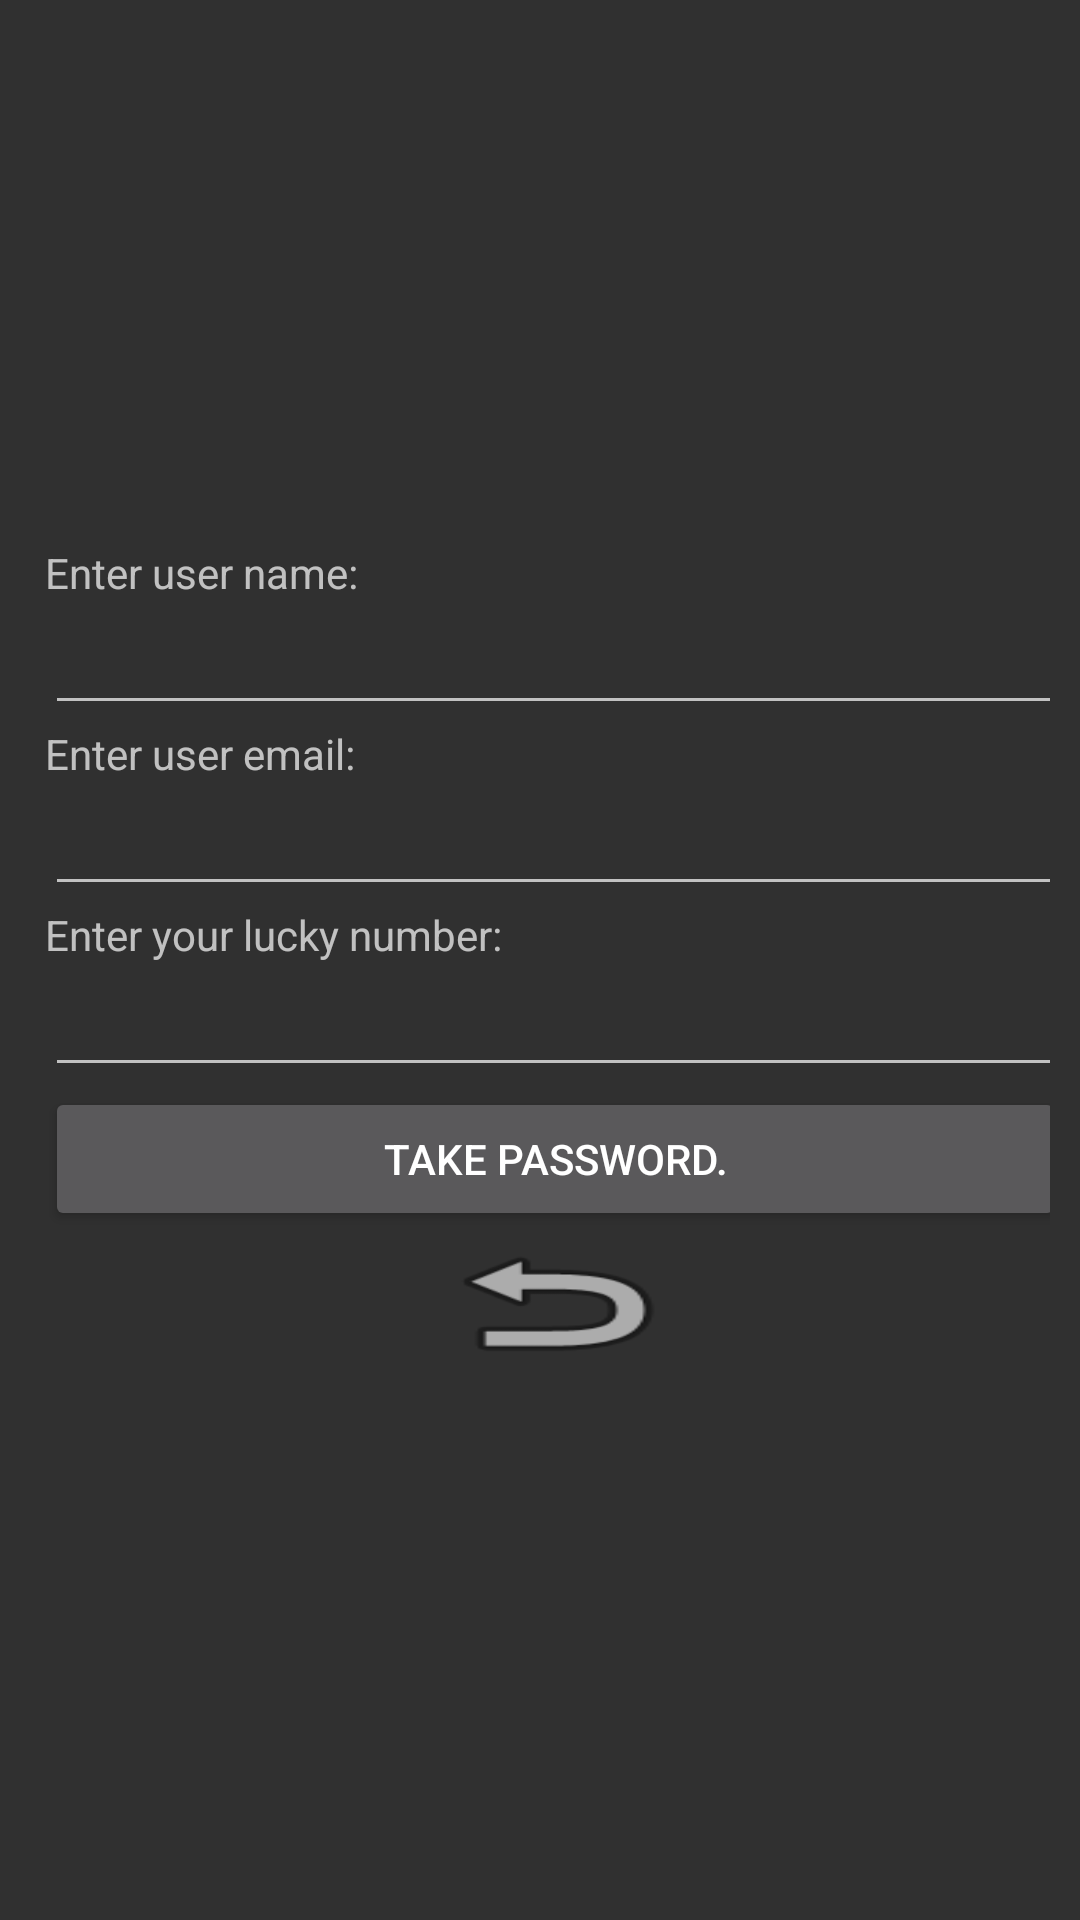

The Android layout XML behind this screen, and the referenced resources:
<!-- AndroidManifest.xml: application theme Theme.Design.NoActionBar -->
<!-- res/layout/activity_forgotten_password.xml -->
<?xml version="1.0" encoding="utf-8"?>
<androidx.constraintlayout.widget.ConstraintLayout xmlns:android="http://schemas.android.com/apk/res/android"
    xmlns:app="http://schemas.android.com/apk/res-auto"
    xmlns:tools="http://schemas.android.com/tools"
    android:layout_width="match_parent"
    android:layout_height="match_parent"
    tools:context=".forgottenPassword">

    <LinearLayout
        android:layout_width="match_parent"
        android:layout_height="match_parent"
        android:gravity="center"
        android:orientation="vertical"
        tools:layout_editor_absoluteX="8dp"
        tools:layout_editor_absoluteY="8dp"
        android:paddingRight="10dp">


        <TextView
            android:id="@+id/passUserText"
            android:layout_width="match_parent"
            android:layout_height="wrap_content"
            android:text="@string/passUserText"
            android:layout_marginLeft="10dp"
            android:layout_marginRight="10dp"
            android:layout_marginStart="10dp"/>

        <EditText
            android:id="@+id/fpNameUserText"
            android:layout_width="match_parent"
            android:layout_height="wrap_content"
            android:ems="10"
            android:inputType="textPersonName"
            android:layout_marginLeft="10dp"
            android:layout_marginRight="10dp"
            android:layout_marginStart="10dp"/>

        <TextView
            android:id="@+id/passUserEmailText"
            android:layout_width="match_parent"
            android:layout_height="wrap_content"
            android:text="@string/passUserEmailText"
            android:layout_marginLeft="10dp"
            android:layout_marginRight="10dp"
            android:layout_marginStart="10dp"/>

        <EditText
            android:id="@+id/fpUserEmailText"
            android:layout_width="match_parent"
            android:layout_height="wrap_content"
            android:ems="10"
            android:inputType="textEmailAddress"
            android:layout_marginLeft="10dp"
            android:layout_marginRight="10dp"
            android:layout_marginStart="10dp"/>

        <TextView
            android:id="@+id/passUserLuckyNumberText"
            android:layout_width="match_parent"
            android:layout_height="wrap_content"
            android:text="@string/passUserLuckyNumberText"
            android:layout_marginLeft="10dp"
            android:layout_marginRight="10dp"
            android:layout_marginStart="10dp"/>

        <EditText
            android:id="@+id/fpUserLuckyNumberText"
            android:layout_width="match_parent"
            android:layout_height="wrap_content"
            android:ems="10"
            android:inputType="number"
            android:layout_marginLeft="10dp"
            android:layout_marginRight="10dp"
            android:layout_marginStart="10dp"/>

        <Button
            android:id="@+id/fpButton"
            android:layout_width="match_parent"
            android:layout_height="wrap_content"
            android:text="@string/fpButton"
            android:layout_marginLeft="10dp"
            android:layout_marginRight="10dp"
            android:layout_marginStart="10dp"/>

        <Button
            android:id="@+id/backLoginForgot"
            android:layout_width="wrap_content"
            android:layout_height="wrap_content"
            android:background="@android:drawable/ic_menu_revert"
            android:layout_marginLeft="10dp"
            android:layout_marginRight="10dp"
            android:layout_marginStart="10dp"/>


    </LinearLayout>
</androidx.constraintlayout.widget.ConstraintLayout>
<!-- resources referenced by this layout -->
<resources>
  <string name="fpButton">Take password.</string>
  <string name="passUserEmailText">Enter user email:</string>
  <string name="passUserLuckyNumberText">Enter your lucky number:</string>
  <string name="passUserText">Enter user name:</string>
</resources>
